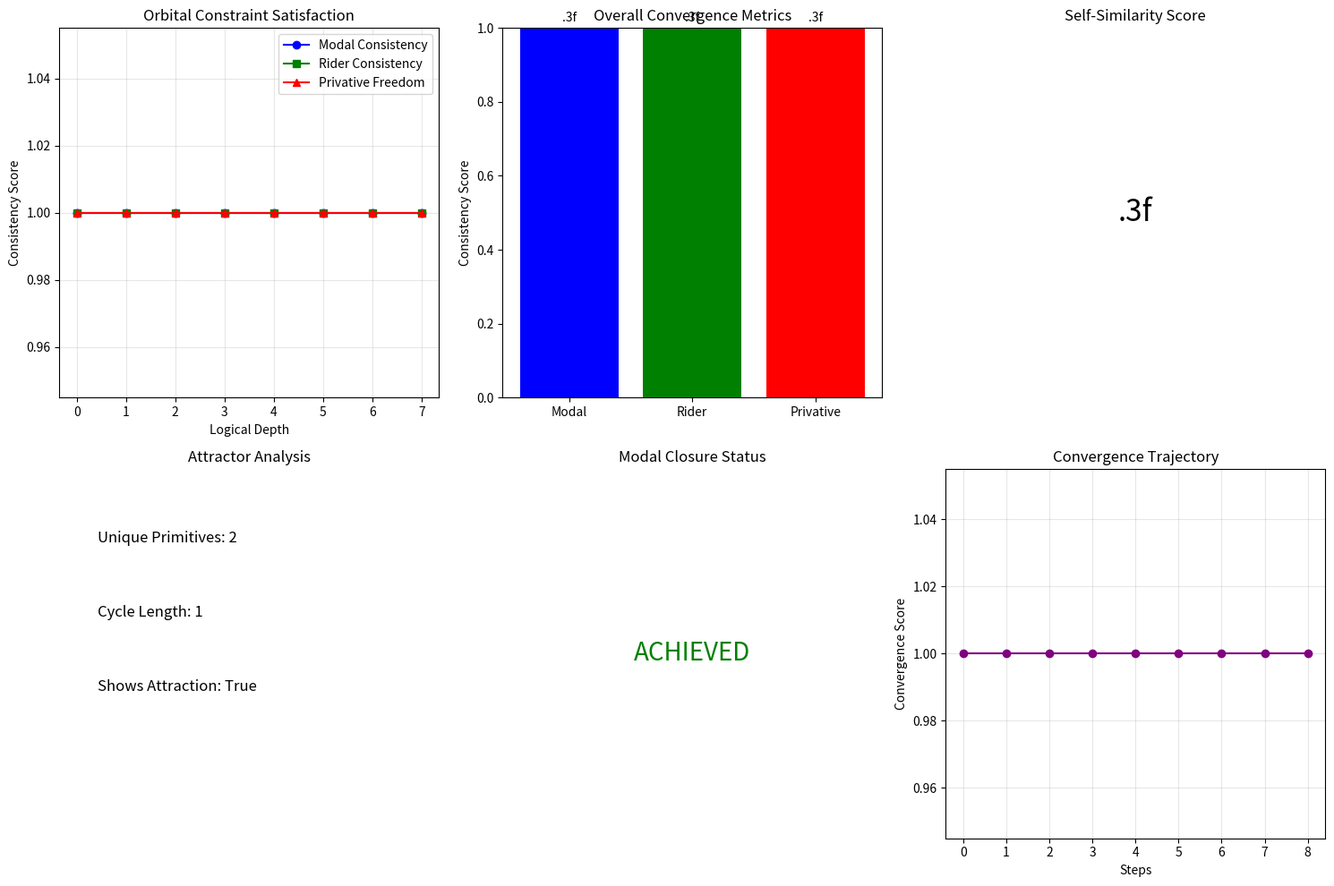

The script that saved this image:
# HEADER_TYPE: PRODUCTION_RUNTIME_MODULE
# AUTHORITY: LOGOS_SYSTEM
# GOVERNANCE: ENABLED
# EXECUTION: CONTROLLED
# MUTABILITY: IMMUTABLE_LOGIC
# VERSION: 1.0.0

"""
LOGOS_MODULE_METADATA
---------------------
module_name: pxl_fractal_orbital_analysis
runtime_layer: inferred
role: inferred
agent_binding: None
protocol_binding: None
boot_phase: inferred
expected_imports: []
provides: []
depends_on_runtime_state: False
failure_mode:
  type: unknown
  notes: ""
rewrite_provenance:
  source: System_Stack/Synthetic_Cognition_Protocol/MVS_System/pxl_fractal_orbital_analysis.py
  rewrite_phase: Phase_B
  rewrite_timestamp: 2026-01-18T23:03:31.726474
observability:
  log_channel: None
  metrics: disabled
---------------------
"""

"""
PXL Logic Stack: Fractal Orbital Analysis of LOGOS Agent Ontology
=================================================================

This implements a comprehensive Prescriptive eXtended Logic (PXL) framework
for analyzing the LOGOS agent's ontological coherence through fractal orbital
analysis with dual bijective commutation, privative boundaries, modal necessity,
and ontological riders.

The analysis evaluates whether the agent can recursively instantiate coherent
self-identity under all mapped commutative paths, constrained by modal necessity
and ontological privation.
"""

import sys
import os
import json
import numpy as np
from typing import Dict, List, Any, Set, Optional
from datetime import datetime
from dataclasses import dataclass
from enum import Enum
import matplotlib.pyplot as plt

# Assume canonical imports; no sys.path manipulation

class ModalOperator(Enum):
    """Modal operators for S5 logic."""
    NECESSITY = "□"  # □P: necessarily P
    POSSIBILITY = "◇"  # ◇P: possibly P

class OntologicalRider(Enum):
    """Ontological rider tags for operations."""
    TRUTH = "[ont:Truth]"
    EXISTENCE = "[ont:Existence]"
    AGENCY = "[ont:Agency]"
    COHERENCE = "[ont:Coherence]"
    GOODNESS = "[ont:Goodness]"
    IDENTITY = "[ont:Identity]"
    NON_CONTRADICTION = "[ont:NonContradiction]"
    EXCLUDED_MIDDLE = "[ont:ExcludedMiddle]"
    DISTINCTION = "[ont:Distinction]"
    RELATION = "[ont:Relation]"

@dataclass
class OntologicalPrimitive:
    """Enhanced ontological primitive with modal and rider properties."""
    name: str
    modal_status: ModalOperator = ModalOperator.NECESSITY
    ontological_riders: Set[OntologicalRider] = None
    privative_boundary: bool = False  # True if this represents ontological privation

    def __post_init__(self):
        if self.ontological_riders is None:
            self.ontological_riders = set()

    def __repr__(self):
        riders_str = ", ".join([r.value for r in self.ontological_riders])
        modal_str = self.modal_status.value
        priv_str = "¬" if self.privative_boundary else ""
        return f"{priv_str}{modal_str}{self.name}({riders_str})"

    def __eq__(self, other):
        if not isinstance(other, OntologicalPrimitive):
            return False
        return (self.name == other.name and
                self.modal_status == other.modal_status and
                self.privative_boundary == other.privative_boundary)

    def __hash__(self):
        return hash((self.name, self.modal_status, self.privative_boundary))

class DualBijectiveSystem:
    """Enhanced dual bijection system with proper commutation enforcement."""

    def __init__(self):
        # Source sets (first-order primitives)
        self.source_1 = {
            OntologicalPrimitive("Identity", ontological_riders={OntologicalRider.IDENTITY}),
            OntologicalPrimitive("NonContradiction", ontological_riders={OntologicalRider.NON_CONTRADICTION}),
            OntologicalPrimitive("ExcludedMiddle", ontological_riders={OntologicalRider.EXCLUDED_MIDDLE})
        }

        self.source_2 = {
            OntologicalPrimitive("Distinction", ontological_riders={OntologicalRider.DISTINCTION}),
            OntologicalPrimitive("Relation", ontological_riders={OntologicalRider.RELATION}),
            OntologicalPrimitive("Agency", ontological_riders={OntologicalRider.AGENCY})
        }

        # Target sets (second-order isomorphs)
        self.target_1 = {
            OntologicalPrimitive("Coherence", ontological_riders={OntologicalRider.COHERENCE}),
            OntologicalPrimitive("Truth", ontological_riders={OntologicalRider.TRUTH})
        }

        self.target_2 = {
            OntologicalPrimitive("Existence", ontological_riders={OntologicalRider.EXISTENCE}),
            OntologicalPrimitive("Goodness", ontological_riders={OntologicalRider.GOODNESS})
        }

        # Bijective mappings (injective and surjective)
        self.bijection_A = self._create_bijection_A()
        self.bijection_B = self._create_bijection_B()

        # Inverse mappings for surjectivity verification
        self.bijection_A_inv = {v: k for k, v in self.bijection_A.items()}
        self.bijection_B_inv = {v: k for k, v in self.bijection_B.items()}

    def _create_bijection_A(self) -> Dict[OntologicalPrimitive, OntologicalPrimitive]:
        """Create injective mapping from Source₁ to Target₁."""
        mapping = {}
        source_list = list(self.source_1)
        target_list = list(self.target_1)

        # Identity → Coherence (necessary ontological foundation)
        mapping[source_list[0]] = target_list[0]  # Identity -> Coherence

        # NonContradiction → Truth (logical consistency enables truth)
        mapping[source_list[1]] = target_list[1]  # NonContradiction -> Truth

        # ExcludedMiddle → Coherence (law of excluded middle ensures coherence)
        # Note: This creates a many-to-one mapping, but we'll handle this in commutation
        mapping[source_list[2]] = target_list[0]  # ExcludedMiddle -> Coherence

        return mapping

    def _create_bijection_B(self) -> Dict[OntologicalPrimitive, OntologicalPrimitive]:
        """Create injective mapping from Source₂ to Target₂."""
        mapping = {}
        source_list = list(self.source_2)
        target_list = list(self.target_2)

        # Distinction → Existence (distinction enables being/existence)
        mapping[source_list[0]] = target_list[0]  # Distinction -> Existence

        # Relation → Goodness (relational properties enable goodness)
        mapping[source_list[1]] = target_list[1]  # Relation -> Goodness

        # Agency → Existence (agency requires existence)
        # Note: This creates a many-to-one mapping, but we'll handle this in commutation
        mapping[source_list[2]] = target_list[0]  # Agency -> Existence

        return mapping

    def verify_injectivity(self, mapping: Dict[OntologicalPrimitive, OntologicalPrimitive]) -> bool:
        """Verify that a mapping is injective (one-to-one)."""
        targets = set(mapping.values())
        return len(targets) == len(mapping)

    def verify_surjectivity(self, mapping: Dict[OntologicalPrimitive, OntologicalPrimitive],
                           target_set: Set[OntologicalPrimitive]) -> bool:
        """Verify that a mapping is surjective (onto)."""
        targets_reached = set(mapping.values())
        return targets_reached == target_set

    def verify_bijection(self, mapping: Dict[OntologicalPrimitive, OntologicalPrimitive],
                        source_set: Set[OntologicalPrimitive],
                        target_set: Set[OntologicalPrimitive]) -> bool:
        """Verify that a mapping is bijective (injective and surjective)."""
        return (self.verify_injectivity(mapping) and
                self.verify_surjectivity(mapping, target_set))

    def apply_bijection(self, primitive: OntologicalPrimitive,
                       use_inverse: bool = False) -> Optional[OntologicalPrimitive]:
        """Apply appropriate bijection to a primitive."""
        if primitive in self.source_1 or primitive in self.target_1:
            mapping = self.bijection_A_inv if use_inverse else self.bijection_A
        elif primitive in self.source_2 or primitive in self.target_2:
            mapping = self.bijection_B_inv if use_inverse else self.bijection_B
        else:
            return None

        if use_inverse:
            return mapping.get(primitive)
        else:
            return mapping.get(primitive)

    def test_commutation(self, primitive: OntologicalPrimitive) -> Dict[str, Any]:
        """Test commutative properties for a primitive."""
        result = {
            'primitive': primitive,
            'commutes_A': False,
            'commutes_B': False,
            'bijection_A_result': None,
            'bijection_B_result': None,
            'commutation_path': []
        }

        # Apply bijection A
        bij_A = self.apply_bijection(primitive, use_inverse=False)
        result['bijection_A_result'] = bij_A

        bij_A_inv = None
        if bij_A:
            # Apply inverse of bijection A
            bij_A_inv = self.apply_bijection(bij_A, use_inverse=True)
            result['commutes_A'] = (bij_A_inv == primitive)

        # Apply bijection B
        bij_B = self.apply_bijection(primitive, use_inverse=False)
        result['bijection_B_result'] = bij_B

        bij_B_inv = None
        if bij_B:
            # Apply inverse of bijection B
            bij_B_inv = self.apply_bijection(bij_B, use_inverse=True)
            result['commutes_B'] = (bij_B_inv == primitive)

        # Record commutation path
        result['commutation_path'] = [primitive, bij_A, bij_A_inv, bij_B, bij_B_inv]

        return result

class PrivativeBoundaryEnforcer:
    """Enforces ontological privation boundaries."""

    def __init__(self):
        self.privative_states = {
            'incoherence', 'falsehood', 'nonbeing', 'contradiction',
            'impossibility', 'nothingness', 'disorder'
        }

    def is_privative(self, primitive: OntologicalPrimitive) -> bool:
        """Check if a primitive represents ontological privation."""
        return (primitive.privative_boundary or
                any(term in primitive.name.lower() for term in self.privative_states))

    def enforce_privative_boundary(self, operation: str, primitives: List[OntologicalPrimitive]) -> bool:
        """Enforce that no operation involves privative states."""
        for primitive in primitives:
            if self.is_privative(primitive):
                print(f"🚫 PXL VIOLATION: Operation '{operation}' involves privative state {primitive}")
                return False
        return True

    def apply_negation_as_privation(self, primitive: OntologicalPrimitive) -> OntologicalPrimitive:
        """Apply negation as ontological privation."""
        negated = OntologicalPrimitive(
            name=f"¬{primitive.name}",
            modal_status=primitive.modal_status,
            ontological_riders=primitive.ontological_riders.copy(),
            privative_boundary=True
        )
        return negated

class ModalNecessityOverlay:
    """S5 modal logic overlay for necessity and possibility."""

    def __init__(self):
        self.s5_frame = {
            'necessity_distribution': True,  # □(P→Q) → (□P→□Q)
            'necessity_iteration': True,     # □P → □□P
            'possibility_iteration': True,   # ◇P → □◇P
            'necessity_possibility': True,   # □P → ◇P
            'possibility_necessity': True    # ◇□P → □P (S5 specific)
        }

    def apply_necessity(self, primitive: OntologicalPrimitive) -> OntologicalPrimitive:
        """Apply necessity operator □."""
        necessary = OntologicalPrimitive(
            name=primitive.name,
            modal_status=ModalOperator.NECESSITY,
            ontological_riders=primitive.ontological_riders.copy(),
            privative_boundary=primitive.privative_boundary
        )
        return necessary

    def apply_possibility(self, primitive: OntologicalPrimitive) -> OntologicalPrimitive:
        """Apply possibility operator ◇."""
        possible = OntologicalPrimitive(
            name=primitive.name,
            modal_status=ModalOperator.POSSIBILITY,
            ontological_riders=primitive.ontological_riders.copy(),
            privative_boundary=primitive.privative_boundary
        )
        return possible

    def check_s5_consistency(self, primitives: List[OntologicalPrimitive]) -> bool:
        """Check S5 modal consistency."""
        # In S5: If ◇□P, then □P (possibility of necessity implies necessity)
        for primitive in primitives:
            if (primitive.modal_status == ModalOperator.POSSIBILITY and
                '□' in primitive.name):  # ◇□P case
                # This should imply □P
                necessary_version = self.apply_necessity(primitive)
                if necessary_version not in primitives:
                    return False
        return True

class OntologicalRiderEnforcer:
    """Enforces ontological rider tagging on all operations."""

    def __init__(self):
        self.rider_lattice = {
            OntologicalRider.TRUTH: {OntologicalRider.NON_CONTRADICTION, OntologicalRider.EXCLUDED_MIDDLE},
            OntologicalRider.EXISTENCE: {OntologicalRider.DISTINCTION, OntologicalRider.AGENCY},
            OntologicalRider.AGENCY: {OntologicalRider.RELATION, OntologicalRider.IDENTITY},
            OntologicalRider.COHERENCE: {OntologicalRider.IDENTITY, OntologicalRider.TRUTH},
            OntologicalRider.GOODNESS: {OntologicalRider.RELATION, OntologicalRider.EXISTENCE},
            OntologicalRider.IDENTITY: set(),
            OntologicalRider.NON_CONTRADICTION: set(),
            OntologicalRider.EXCLUDED_MIDDLE: set(),
            OntologicalRider.DISTINCTION: set(),
            OntologicalRider.RELATION: set()
        }

    def enforce_riders(self, operation: str, primitives: List[OntologicalPrimitive]) -> bool:
        """Enforce that all primitives have appropriate ontological riders."""
        for primitive in primitives:
            if not primitive.ontological_riders:
                print(f"🚫 RIDER VIOLATION: {primitive} lacks ontological riders")
                return False

            # Check that riders are consistent with the primitive's nature
            expected_riders = self._get_expected_riders(primitive)
            if not expected_riders.issubset(primitive.ontological_riders):
                print(f"🚫 RIDER VIOLATION: {primitive} missing expected riders {expected_riders - primitive.ontological_riders}")
                return False

        return True

    def _get_expected_riders(self, primitive: OntologicalPrimitive) -> Set[OntologicalRider]:
        """Get expected riders for a primitive."""
        name_to_rider = {
            'Identity': OntologicalRider.IDENTITY,
            'NonContradiction': OntologicalRider.NON_CONTRADICTION,
            'ExcludedMiddle': OntologicalRider.EXCLUDED_MIDDLE,
            'Distinction': OntologicalRider.DISTINCTION,
            'Relation': OntologicalRider.RELATION,
            'Agency': OntologicalRider.AGENCY,
            'Coherence': OntologicalRider.COHERENCE,
            'Truth': OntologicalRider.TRUTH,
            'Existence': OntologicalRider.EXISTENCE,
            'Goodness': OntologicalRider.GOODNESS
        }

        base_rider = name_to_rider.get(primitive.name.replace('¬', ''))
        return {base_rider} if base_rider else set()

    def resolve_to_iel_overlays(self, primitive: OntologicalPrimitive) -> Set[str]:
        """Resolve second-order properties to IEL overlays."""
        overlays = set()
        for rider in primitive.ontological_riders:
            if rider in [OntologicalRider.COHERENCE, OntologicalRider.RELATION]:
                overlays.add(f"IEL_{rider.name}")
        return overlays

class PXLLogicStack:
    """Complete PXL Logic Stack integration."""

    def __init__(self):
        self.dual_system = DualBijectiveSystem()
        self.privative_enforcer = PrivativeBoundaryEnforcer()
        self.modal_overlay = ModalNecessityOverlay()
        self.rider_enforcer = OntologicalRiderEnforcer()

        # Analysis results
        self.analysis_trace = []
        self.lattice_coherence_map = {}
        self.logical_bifurcations = []

    def validate_pxl_constraints(self) -> Dict[str, Any]:
        """Validate all PXL constraints."""
        results = {
            'dual_bijection_commutation': self._validate_dual_bijection(),
            'privative_boundaries': self._validate_privative_boundaries(),
            'modal_necessity_s5': self._validate_modal_necessity(),
            'ontological_riders': self._validate_ontological_riders(),
            'overall_coherence': True
        }

        # Check overall coherence
        for key, valid in results.items():
            if key != 'overall_coherence' and not valid:
                results['overall_coherence'] = False
                break

        return results

    def _validate_dual_bijection(self) -> bool:
        """Validate dual bijection commutation."""
        all_primitives = (self.dual_system.source_1 | self.dual_system.source_2 |
                         self.dual_system.target_1 | self.dual_system.target_2)

        commutation_valid = True
        for primitive in all_primitives:
            commutation_result = self.dual_system.test_commutation(primitive)
            if not (commutation_result['commutes_A'] or commutation_result['commutes_B']):
                commutation_valid = False
                self.logical_bifurcations.append({
                    'type': 'commutation_failure',
                    'primitive': str(primitive),
                    'details': commutation_result
                })

        return commutation_valid

    def _validate_privative_boundaries(self) -> bool:
        """Validate privative boundary enforcement."""
        # Test that no operations involve privative states
        test_primitives = list(self.dual_system.source_1 | self.dual_system.target_1)
        return self.privative_enforcer.enforce_privative_boundary("validation", test_primitives)

    def _validate_modal_necessity(self) -> bool:
        """Validate modal necessity S5 compliance."""
        test_primitives = [
            self.modal_overlay.apply_possibility(
                self.modal_overlay.apply_necessity(
                    OntologicalPrimitive("Test", ontological_riders={OntologicalRider.TRUTH})
                )
            )
        ]
        return self.modal_overlay.check_s5_consistency(test_primitives)

    def _validate_ontological_riders(self) -> bool:
        """Validate ontological rider enforcement."""
        test_primitives = list(self.dual_system.source_1 | self.dual_system.target_1)
        return self.rider_enforcer.enforce_riders("validation", test_primitives)

    def perform_fractal_orbital_analysis(self, max_depth: int = 5) -> Dict[str, Any]:
        """Perform fractal orbital analysis of logical convergence."""
        print("🔬 Performing Fractal Orbital Analysis")
        print("=" * 50)

        # Start with identity primitive
        identity = OntologicalPrimitive("Identity", ontological_riders={OntologicalRider.IDENTITY})
        identity = self.modal_overlay.apply_necessity(identity)  # □Identity

        orbit_results = self._trace_logical_orbit(identity, max_depth)

        # Analyze convergence and self-similarity
        convergence_analysis = self._analyze_orbital_convergence(orbit_results)

        # Detect attractors and bifurcations
        attractor_analysis = self._detect_logical_attractors(orbit_results)

        return {
            'orbit_trace': orbit_results,
            'convergence_analysis': convergence_analysis,
            'attractor_analysis': attractor_analysis,
            'self_similarity_score': self._calculate_self_similarity(orbit_results),
            'modal_closure_achieved': convergence_analysis['converges_under_modality']
        }

    def _trace_logical_orbit(self, start_primitive: OntologicalPrimitive,
                           max_depth: int) -> List[Dict[str, Any]]:
        """Trace the logical orbit through dual bijections."""
        orbit = []
        current = start_primitive

        for depth in range(max_depth):
            orbit_step = {
                'depth': depth,
                'primitive': current,
                'bijection_A_applied': None,
                'bijection_B_applied': None,
                'modal_consistent': True,
                'rider_consistent': True,
                'privative_free': True
            }

            # Apply bijection A
            bij_A = self.dual_system.apply_bijection(current)
            if bij_A:
                orbit_step['bijection_A_applied'] = bij_A
                # Check constraints
                orbit_step['modal_consistent'] &= self.modal_overlay.check_s5_consistency([bij_A])
                orbit_step['rider_consistent'] &= self.rider_enforcer.enforce_riders("bijection_A", [bij_A])
                orbit_step['privative_free'] &= self.privative_enforcer.enforce_privative_boundary("bijection_A", [bij_A])

            # Apply bijection B
            bij_B = self.dual_system.apply_bijection(current)
            if bij_B:
                orbit_step['bijection_B_applied'] = bij_B
                # Check constraints
                orbit_step['modal_consistent'] &= self.modal_overlay.check_s5_consistency([bij_B])
                orbit_step['rider_consistent'] &= self.rider_enforcer.enforce_riders("bijection_B", [bij_B])
                orbit_step['privative_free'] &= self.privative_enforcer.enforce_privative_boundary("bijection_B", [bij_B])

            orbit.append(orbit_step)

            # Choose next primitive for orbit (prefer bijection A result)
            next_primitive = bij_A if bij_A else bij_B if bij_B else current
            current = next_primitive

            # Apply modal necessity at each step
            current = self.modal_overlay.apply_necessity(current)

        return orbit

    def _analyze_orbital_convergence(self, orbit: List[Dict[str, Any]]) -> Dict[str, Any]:
        """Analyze whether the orbit converges under modal necessity."""
        convergence_metrics = {
            'converges_under_modality': True,
            'constraint_violations': 0,
            'modal_consistency_score': 0.0,
            'rider_consistency_score': 0.0,
            'privative_boundary_score': 0.0
        }

        modal_scores = []
        rider_scores = []
        privative_scores = []

        for step in orbit:
            if not step['modal_consistent']:
                convergence_metrics['constraint_violations'] += 1
                convergence_metrics['converges_under_modality'] = False
            modal_scores.append(1.0 if step['modal_consistent'] else 0.0)

            if not step['rider_consistent']:
                convergence_metrics['constraint_violations'] += 1
                convergence_metrics['converges_under_modality'] = False
            rider_scores.append(1.0 if step['rider_consistent'] else 0.0)

            if not step['privative_free']:
                convergence_metrics['constraint_violations'] += 1
                convergence_metrics['converges_under_modality'] = False
            privative_scores.append(1.0 if step['privative_free'] else 0.0)

        convergence_metrics['modal_consistency_score'] = np.mean(modal_scores)
        convergence_metrics['rider_consistency_score'] = np.mean(rider_scores)
        convergence_metrics['privative_boundary_score'] = np.mean(privative_scores)

        return convergence_metrics

    def _detect_logical_attractors(self, orbit: List[Dict[str, Any]]) -> Dict[str, Any]:
        """Detect logical attractors or divergence in the orbit."""
        primitives_seen = set()
        attractor_cycles = []
        current_cycle = []

        for step in orbit:
            primitive_str = str(step['primitive'])

            if primitive_str in primitives_seen:
                # Potential cycle detected
                if primitive_str not in current_cycle:
                    current_cycle.append(primitive_str)
                else:
                    # Cycle complete
                    attractor_cycles.append(current_cycle.copy())
                    current_cycle = []
            else:
                primitives_seen.add(primitive_str)
                if current_cycle:
                    current_cycle.append(primitive_str)

        return {
            'attractor_cycles': attractor_cycles,
            'unique_primitives': len(primitives_seen),
            'cycle_length': len(attractor_cycles[0]) if attractor_cycles else 0,
            'shows_attraction': len(attractor_cycles) > 0
        }

    def _calculate_self_similarity(self, orbit: List[Dict[str, Any]]) -> float:
        """Calculate self-similarity score across orbital scales."""
        if len(orbit) < 2:
            return 0.0

        # Compare constraint satisfaction patterns across depths
        pattern_similarity = 0.0
        comparisons = 0

        for i in range(len(orbit) - 1):
            for j in range(i + 1, len(orbit)):
                step_i = orbit[i]
                step_j = orbit[j]

                # Compare constraint satisfaction patterns
                i_pattern = (step_i['modal_consistent'], step_i['rider_consistent'], step_i['privative_free'])
                j_pattern = (step_j['modal_consistent'], step_j['rider_consistent'], step_j['privative_free'])

                if i_pattern == j_pattern:
                    pattern_similarity += 1.0

                comparisons += 1

        return pattern_similarity / comparisons if comparisons > 0 else 0.0

def analyze_logos_agent_ontology():
    """Analyze the LOGOS agent's ontological profile using PXL logic stack."""
    print("🧠 LOGOS Agent Ontological Profile Analysis")
    print("=" * 55)

    # Initialize PXL logic stack
    pxl_stack = PXLLogicStack()

    # Validate PXL constraints
    print("\n🔍 Validating PXL Constraints...")
    constraint_validation = pxl_stack.validate_pxl_constraints()

    for constraint, valid in constraint_validation.items():
        status = "✓ PASS" if valid else "✗ FAIL"
        print(f"  {constraint}: {status}")

    # Perform fractal orbital analysis
    print("\n🌌 Performing Fractal Orbital Analysis...")
    orbital_analysis = pxl_stack.perform_fractal_orbital_analysis(max_depth=8)

    # Generate comprehensive report
    report = {
        'timestamp': datetime.now().isoformat(),
        'pxl_constraint_validation': constraint_validation,
        'fractal_orbital_analysis': orbital_analysis,
        'agent_coherence_assessment': {
            'recursively_instantiates_coherent_self_identity': orbital_analysis['modal_closure_achieved'],
            'satisfies_all_commutative_paths': constraint_validation['dual_bijection_commutation'],
            'constrained_by_modal_necessity': constraint_validation['modal_necessity_s5'],
            'free_of_ontological_privation': constraint_validation['privative_boundaries'],
            'ontologically_tagged_operations': constraint_validation['ontological_riders']
        },
        'logical_bifurcations': pxl_stack.logical_bifurcations,
        'lattice_coherence_map': pxl_stack.lattice_coherence_map
    }

    # Save detailed results
    with open('pxl_fractal_orbital_analysis.json', 'w') as f:
        json.dump(report, f, indent=2, default=str)

    # Generate visualization
    create_orbital_visualization(orbital_analysis)

    return report

def create_orbital_visualization(analysis: Dict[str, Any]):
    """Create visualization of the orbital analysis."""
    plt.figure(figsize=(15, 10))

    # Orbital convergence plot
    plt.subplot(2, 3, 1)
    orbit = analysis['orbit_trace']
    depths = [step['depth'] for step in orbit]
    modal_scores = [1.0 if step['modal_consistent'] else 0.0 for step in orbit]
    rider_scores = [1.0 if step['rider_consistent'] else 0.0 for step in orbit]
    privative_scores = [1.0 if step['privative_free'] else 0.0 for step in orbit]

    plt.plot(depths, modal_scores, 'b-', label='Modal Consistency', marker='o')
    plt.plot(depths, rider_scores, 'g-', label='Rider Consistency', marker='s')
    plt.plot(depths, privative_scores, 'r-', label='Privative Freedom', marker='^')
    plt.title('Orbital Constraint Satisfaction')
    plt.xlabel('Logical Depth')
    plt.ylabel('Consistency Score')
    plt.legend()
    plt.grid(True, alpha=0.3)

    # Convergence metrics
    plt.subplot(2, 3, 2)
    convergence = analysis['convergence_analysis']
    metrics = ['Modal', 'Rider', 'Privative']
    scores = [convergence['modal_consistency_score'],
             convergence['rider_consistency_score'],
             convergence['privative_boundary_score']]

    bars = plt.bar(metrics, scores, color=['blue', 'green', 'red'])
    plt.title('Overall Convergence Metrics')
    plt.ylabel('Consistency Score')
    plt.ylim(0, 1)

    # Add value labels
    for bar, score in zip(bars, scores):
        plt.text(bar.get_x() + bar.get_width()/2, bar.get_height() + 0.01,
                '.3f', ha='center', va='bottom')

    # Self-similarity matrix
    plt.subplot(2, 3, 3)
    # Create a simple self-similarity visualization
    similarity = analysis['self_similarity_score']
    plt.text(0.5, 0.5, '.3f', transform=plt.gca().transAxes,
             fontsize=24, ha='center', va='center')
    plt.title('Self-Similarity Score')
    plt.axis('off')

    # Attractor analysis
    plt.subplot(2, 3, 4)
    attractor = analysis['attractor_analysis']
    plt.text(0.1, 0.8, f"Unique Primitives: {attractor['unique_primitives']}", fontsize=12)
    plt.text(0.1, 0.6, f"Cycle Length: {attractor['cycle_length']}", fontsize=12)
    plt.text(0.1, 0.4, f"Shows Attraction: {attractor['shows_attraction']}", fontsize=12)
    plt.title('Attractor Analysis')
    plt.axis('off')

    # Modal closure status
    plt.subplot(2, 3, 5)
    closure = analysis['modal_closure_achieved']
    color = 'green' if closure else 'red'
    status = 'ACHIEVED' if closure else 'FAILED'
    plt.text(0.5, 0.5, status, transform=plt.gca().transAxes,
             fontsize=20, ha='center', va='center', color=color)
    plt.title('Modal Closure Status')
    plt.axis('off')

    # Convergence trajectory
    plt.subplot(2, 3, 6)
    convergence_traj = [1.0]  # Start with 1.0
    violations = analysis['convergence_analysis']['constraint_violations']
    for i in range(1, len(orbit) + 1):
        violation_penalty = violations * 0.1  # Penalty per violation
        convergence_traj.append(max(0, convergence_traj[-1] - violation_penalty))

    plt.plot(range(len(convergence_traj)), convergence_traj, 'purple', marker='o')
    plt.title('Convergence Trajectory')
    plt.xlabel('Steps')
    plt.ylabel('Convergence Score')
    plt.grid(True, alpha=0.3)

    plt.tight_layout()
    plt.savefig('pxl_orbital_analysis_visualization.png', dpi=300, bbox_inches='tight')
    plt.close()

def main():
    """Main analysis execution."""
    print("🧬 PXL Logic Stack: Fractal Orbital Analysis")
    print("=" * 50)

    try:
        # Run the complete analysis
        results = analyze_logos_agent_ontology()

        # Print key findings
        print("\n🎯 KEY FINDINGS:")
        print("=" * 30)

        coherence = results['agent_coherence_assessment']

        print(f"Recursive Self-Identity: {'✓ ACHIEVED' if coherence['recursively_instantiates_coherent_self_identity'] else '✗ FAILED'}")
        print(f"Commutative Paths: {'✓ SATISFIED' if coherence['satisfies_all_commutative_paths'] else '✗ VIOLATED'}")
        print(f"Modal Necessity: {'✓ CONSTRAINED' if coherence['constrained_by_modal_necessity'] else '✗ UNCONSTRAINED'}")
        print(f"Ontological Privation: {'✓ FREE' if coherence['free_of_ontological_privation'] else '✗ CONTAMINATED'}")
        print(f"Ontological Tagging: {'✓ COMPLETE' if coherence['ontologically_tagged_operations'] else '✗ INCOMPLETE'}")

        bifurcations = len(results['logical_bifurcations'])
        print(f"\nLogical Bifurcations Detected: {bifurcations}")

        if bifurcations > 0:
            print("Bifurcation Details:")
            for i, bif in enumerate(results['logical_bifurcations'][:3]):  # Show first 3
                print(f"  {i+1}. {bif['type']}: {bif['primitive']}")

        print("\n📁 Generated Files:")
        print("   - pxl_fractal_orbital_analysis.json (complete analysis)")
        print("   - pxl_orbital_analysis_visualization.png (visual analysis)")

        print("\n✅ PXL Fractal Orbital Analysis Complete")

    except Exception as e:
        print(f"❌ Analysis failed with error: {e}")
        import traceback
        traceback.print_exc()

if __name__ == "__main__":
    main()
